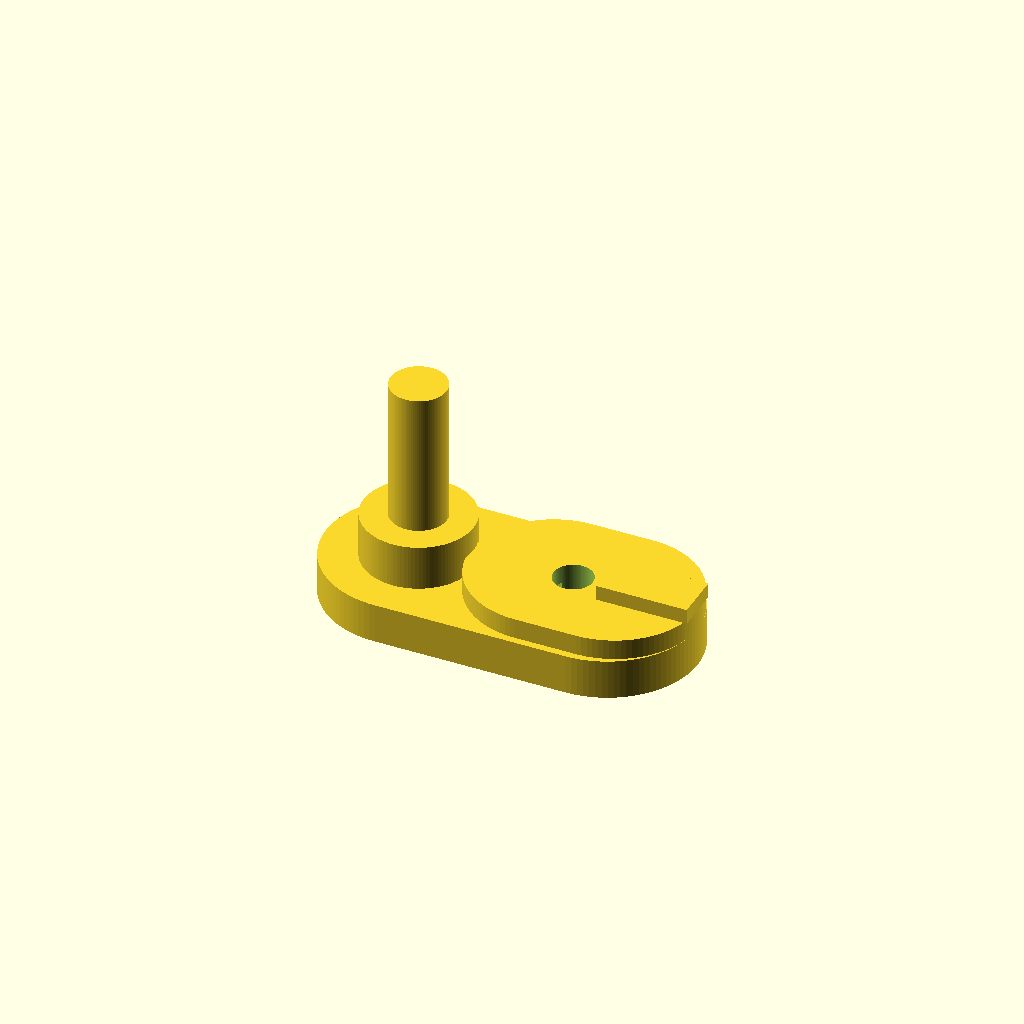
Cell 1 — every parameter at its default value.
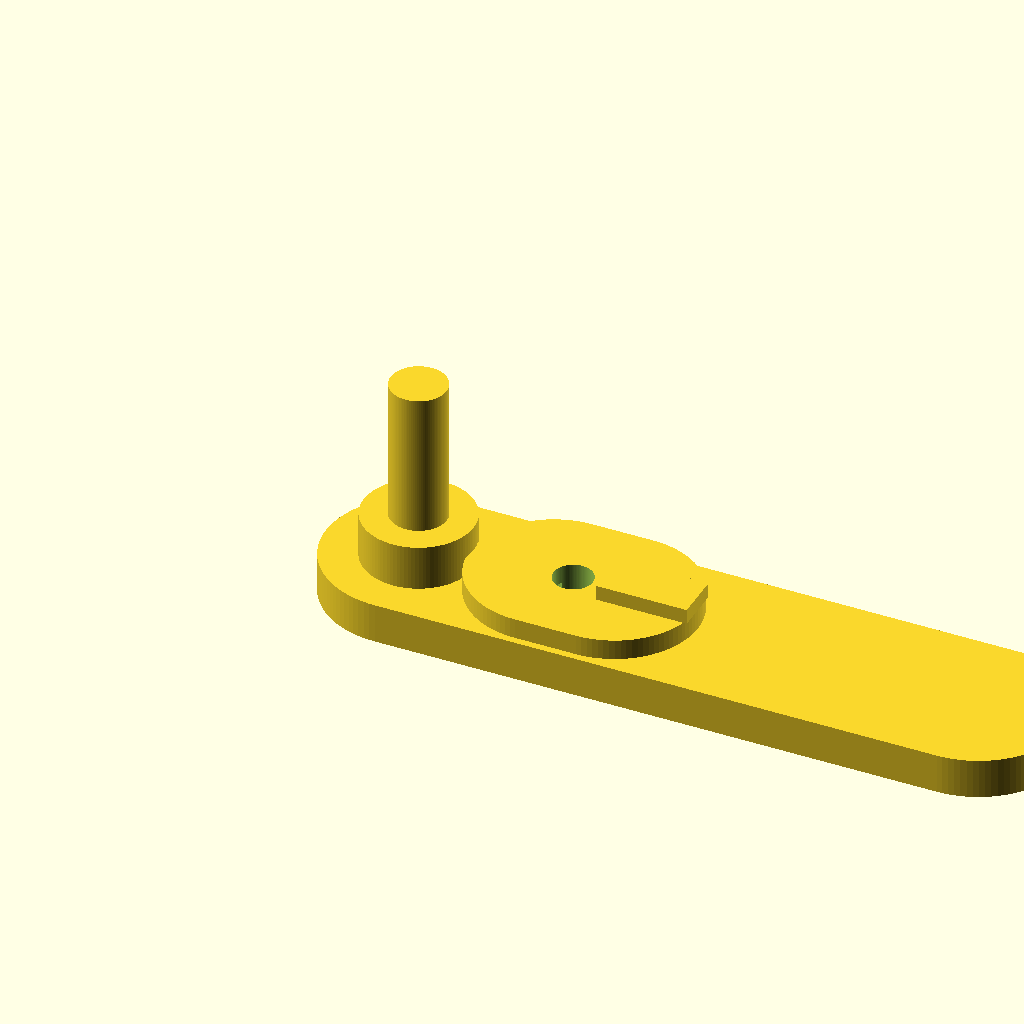
Cell 2: the same model with base_length = 1.5.
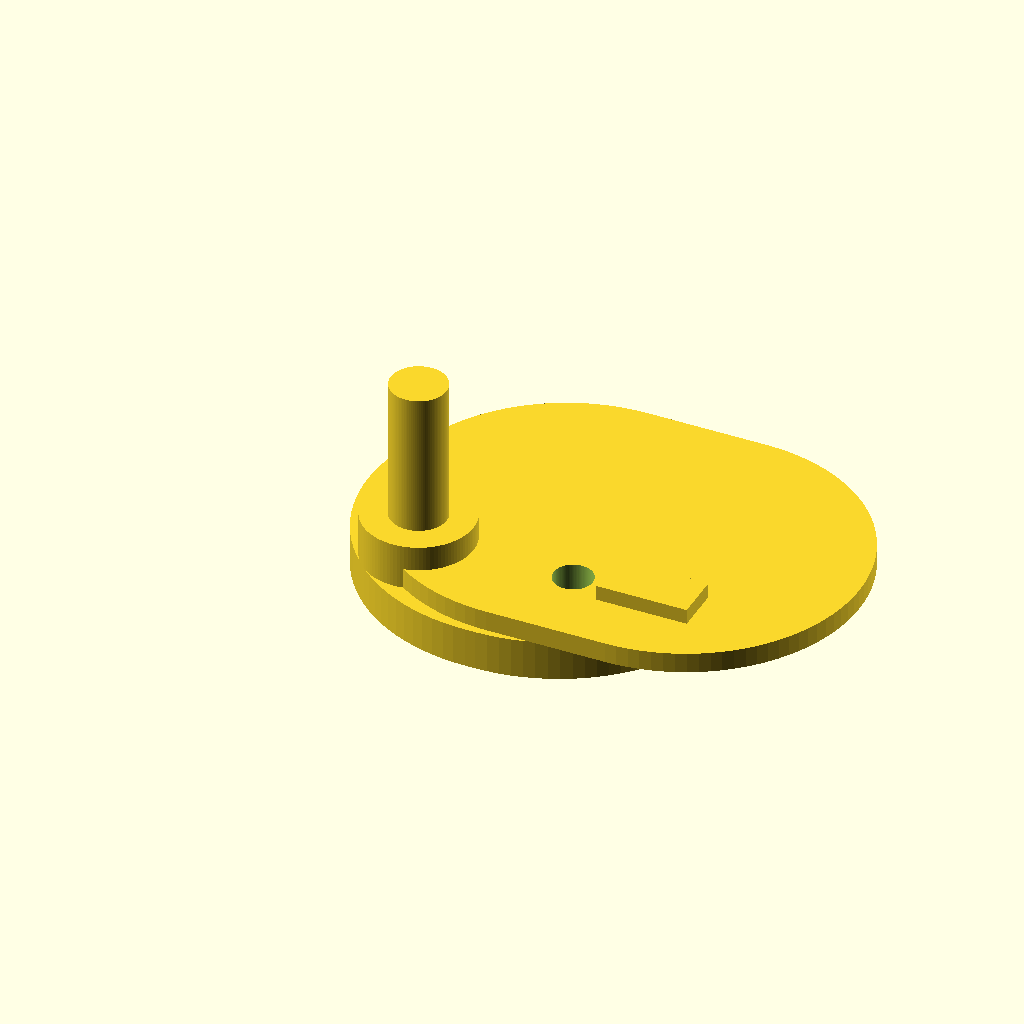
Cell 3: the same model with base_width = 0.728502.
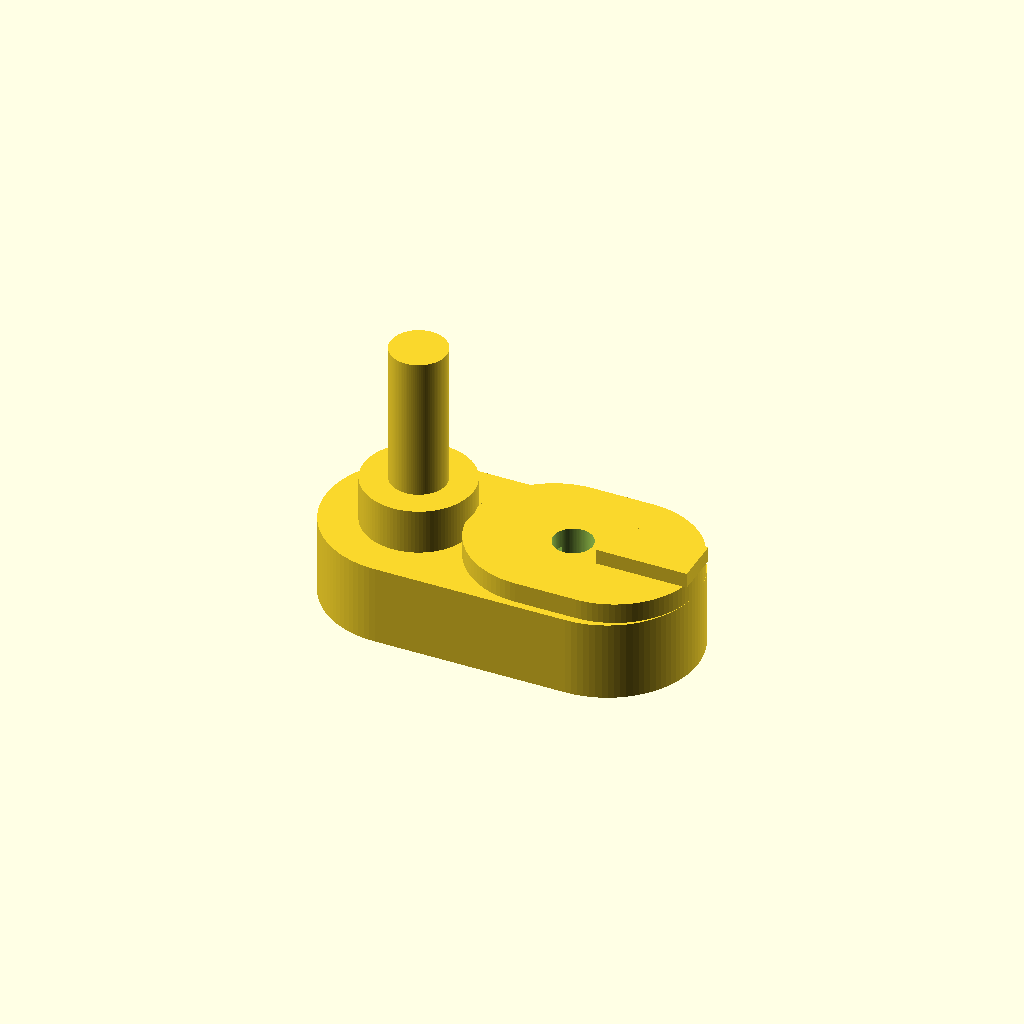
Cell 4 — base_height set to 0.161422, the other parameters unchanged.
All cells are drawn from one camera (rotation 55°, 0°, 25°, orthographic, colour scheme Cornfield), so only the parameter changes between them.
The OpenSCAD source (projects/p3d-bench/demo/runs/text2cad_0024_00249966_parametric_openscad_deepseek_v4pro-reason/generated.scad):
// Parametric Design with All Dimensions
// $fn = 100 for smooth curves
$fn = 100;

/* Overall base dimensions */
base_length = 0.75;
base_width  = 0.364251;
base_height = 0.080711;
base_r      = base_width / 2;

/* Through hole in base (also goes through raised region) */
hole_x = 0.4987;
hole_y = 0.1821;
hole_r = 0.0396;

/* Left coaxial stepped stack */
collar_x  = 0.1865;
collar_y  = 0.1821;
collar_r  = 0.1104;
collar_h  = 0.0914;          // height above base top

post_r     = 0.0563;
post_h     = 0.2893;         // height above collar top

/* Raised rounded region (right side) */
raised_x_off = 0.2916;                      // left edge offset
raised_y_front = 0.0144;
raised_y_back  = 0.0143;
raised_width  = base_width - raised_y_front - raised_y_back; // 0.335551
raised_length = 0.4584;                     // from raised_x_off to right edge
raised_r      = raised_width / 2;
raised_h      = 0.0411;                     // height above base top

/* Rectangular rib / tab on raised region */
rib_x     = 0.5673;                         // left edge
rib_w     = 0.182741;
rib_y     = 0.1349;                         // front edge
rib_d     = 0.094416;
rib_h     = 0.0305;                         // height above raised region top

/* Inner slot (through void in base, dimensions estimated) */
slot_x      = 0.4;
slot_y      = base_width / 2;
slot_length = 0.15;
slot_width  = 0.06;
slot_r      = slot_width / 2;

// ---------- Reusable 2D shapes ----------
// Pill (stadium) shape aligned to first quadrant
module stadium_2d(length, width) {
    r = width / 2;
    hull() {
        translate([r, r]) circle(r = r);
        translate([length - r, r]) circle(r = r);
    }
}

// Centered pill shape (long side along X)
module centered_pill_2d(length, width) {
    r = width / 2;
    hull() {
        translate([-length/2 + r, 0]) circle(r = r);
        translate([ length/2 - r, 0]) circle(r = r);
    }
}

// ---------- Solid bodies ----------

// Base solid
module base() {
    linear_extrude(height = base_height)
        stadium_2d(base_length, base_width);
}

// Left stepped stack (collar + upper post)
module stepped_stack() {
    union() {
        // collar (starts at base top)
        translate([collar_x, collar_y, base_height])
            cylinder(h = collar_h, r = collar_r);
        // upper post (starts at top of collar)
        translate([collar_x, collar_y, base_height + collar_h])
            cylinder(h = post_h, r = post_r);
    }
}

// Raised rounded region on right side
module raised_region() {
    translate([0, 0, base_height])
        linear_extrude(height = raised_h)
            translate([raised_x_off, raised_y_front])
                stadium_2d(raised_length, raised_width);
}

// Rectangular rib on top of raised region
module rib() {
    translate([rib_x, rib_y, base_height + raised_h])
        cube([rib_w, rib_d, rib_h]);
}

// Slot through base (assumed shape)
module slot_cut() {
    translate([slot_x, slot_y, -0.005])   // slightly below base to ensure through
        linear_extrude(height = base_height + 0.01)
            centered_pill_2d(slot_length, slot_width);
}

// Through hole for base and raised region
module through_hole() {
    translate([hole_x, hole_y, -0.5])
        cylinder(h = 2.0, r = hole_r);
}

// ---------- Final assembly ----------
difference() {
    union() {
        base();
        stepped_stack();
        raised_region();
        rib();
    }
    slot_cut();
    through_hole();
}
Customizer parameters (derived from the source; name, type, default, range or options):
base_length: number, default 0.75
base_width: number, default 0.364251
base_height: number, default 0.080711
hole_x: number, default 0.4987
hole_y: number, default 0.1821
hole_r: number, default 0.0396
collar_x: number, default 0.1865
collar_y: number, default 0.1821
collar_r: number, default 0.1104
collar_h: number, default 0.0914
post_r: number, default 0.0563
post_h: number, default 0.2893
raised_x_off: number, default 0.2916
raised_y_front: number, default 0.0144
raised_y_back: number, default 0.0143
raised_length: number, default 0.4584
raised_h: number, default 0.0411
rib_x: number, default 0.5673
rib_w: number, default 0.182741
rib_y: number, default 0.1349
rib_d: number, default 0.094416
rib_h: number, default 0.0305
slot_x: number, default 0.4
slot_length: number, default 0.15
slot_width: number, default 0.06
